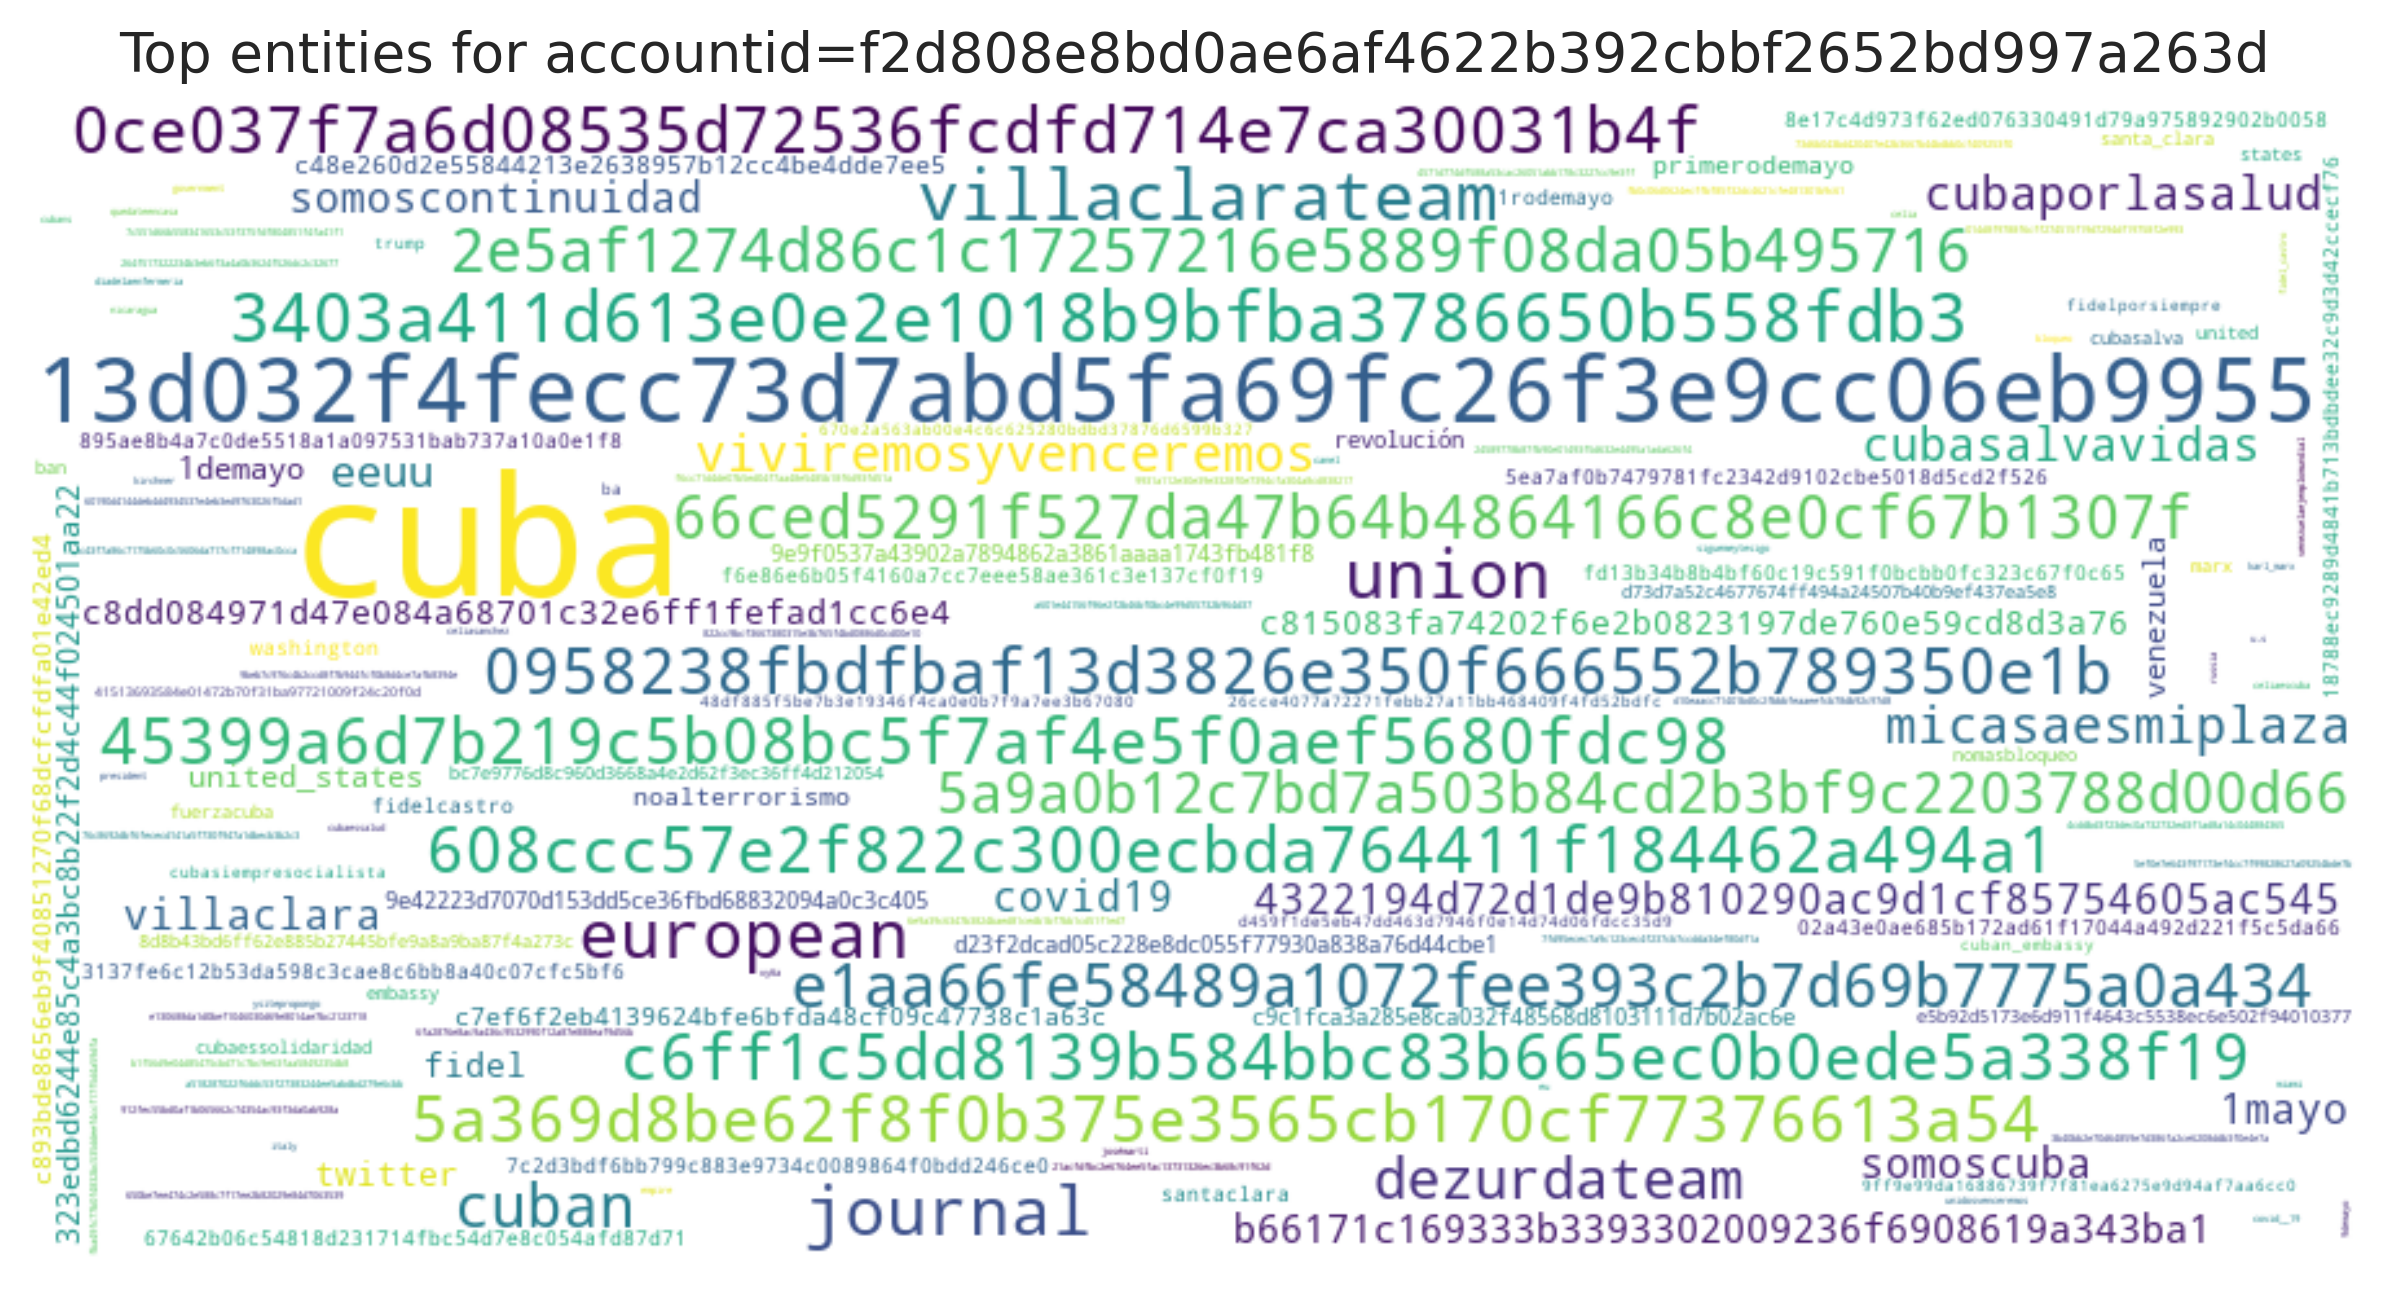

The file beside this chart, header and first rows:
entity, count
cuba, 157
13d032f4fecc73d7abd5fa69fc26f3e9cc06eb99…, 100
villaclarateam, 55
3403a411d613e0e2e1018b9bfba3786650b558fd…, 53
european, 51
union, 51
journal, 50
0ce037f7a6d08535d72536fcdfd714e7ca30031b…, 48
0958238fbdfbaf13d3826e350f666552b789350e…, 48
5a369d8be62f8f0b375e3565cb170cf77376613a…, 48
45399a6d7b219c5b08bc5f7af4e5f0aef5680fdc…, 48
c6ff1c5dd8139b584bbc83b665ec0b0ede5a338f…, 48
608ccc57e2f822c300ecbda764411f184462a494…, 47
e1aa66fe58489a1072fee393c2b7d69b7775a0a4…, 46
2e5af1274d86c1c17257216e5889f08da05b4957…, 45
cuban, 40
66ced5291f527da47b64b4864166c8e0cf67b130…, 39
dezurdateam, 36
5a9a0b12c7bd7a503b84cd2b3bf9c2203788d00d…, 35
micasaesmiplaza, 29
viviremosyvenceremos, 28
cubaporlasalud, 21
cubasalvavidas, 21
eeuu, 19
4322194d72d1de9b810290ac9d1cf85754605ac5…, 17
1mayo, 17
covid19, 16
somoscuba, 15
somoscontinuidad, 15
villaclara, 15
b66171c169333b3393302009236f6908619a343b…, 14
c815083fa74202f6e2b0823197de760e59cd8d3a…, 13
fidel, 13
c8dd084971d47e084a68701c32e6ff1fefad1cc6…, 13
twitter, 13
venezuela, 12
323edbd6244e85c4a3bc8b22f2d4c44f024501aa…, 11
united_states, 11
1demayo, 11
c48e260d2e55844213e2638957b12cc4be4dde7e…, 10
c893bde8656eb9f40851270f68dcfcfdfa01e42e…, 10
primerodemayo, 10
c7ef6f2eb4139624bfe6bfda48cf09c47738c1a6…, 10
noalterrorismo, 9
9e9f0537a43902a7894862a3861aaaa1743fb481…, 8
revolución, 8
9e42223d7070d153dd5ce36fbd68832094a0c3c4…, 8
d23f2dcad05c228e8dc055f77930a838a76d44cb…, 8
c9c1fca3a285e8ca032f48568d8103111d7b02ac…, 8
f6e86e6b05f4160a7cc7eee58ae361c3e137cf0f…, 7
18788ec9289d4841b713bdbdee32c9d3d42ccecf…, 7
7c2d3bdf6bb799c883e9734c0089864f0bdd246c…, 7
1rodemayo, 7
washington, 7
fidelcastro, 7
5ea7af0b7479781fc2342d9102cbe5018d5cd2f5…, 7
02a43e0ae685b172ad61f17044a492d221f5c5da…, 7
895ae8b4a7c0de5518a1a097531bab737a10a0e1…, 7
fd13b34b8b4bf60c19c591f0bcbb0fc323c67f0c…, 7
3137fe6c12b53da598c3cae8c6bb8a40c07cfc5b…, 7
... 682 more rows
